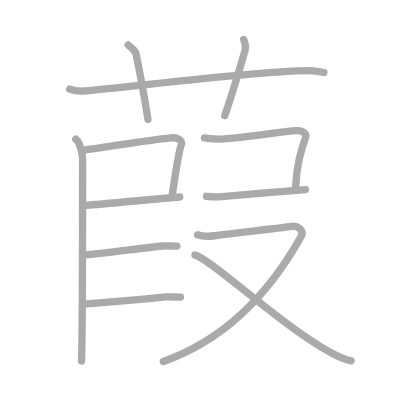
t = 0.00 s
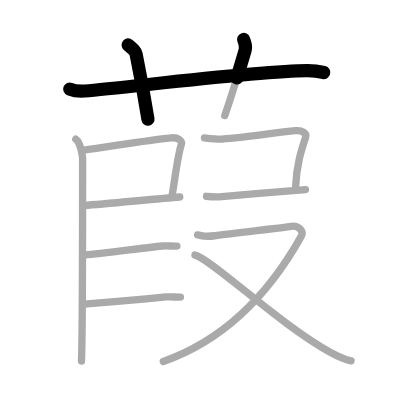
t = 2.50 s
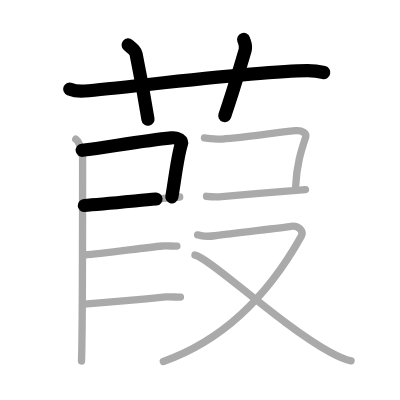
t = 4.75 s
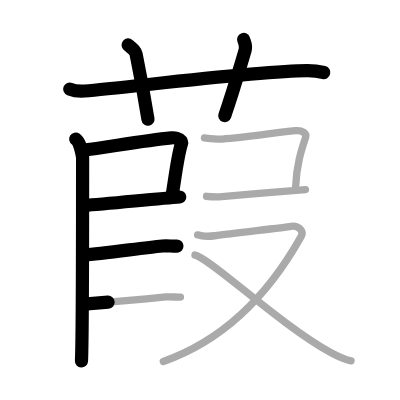
t = 7.25 s
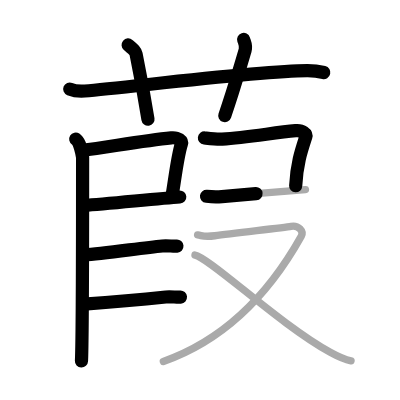
t = 9.50 s
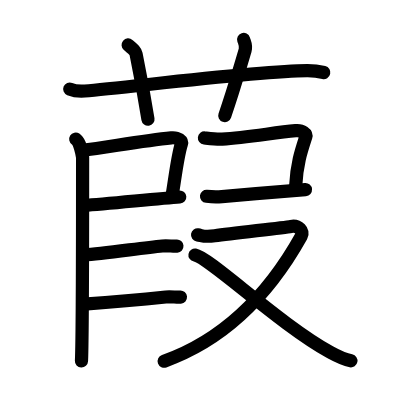
t = 12.00 s

The animated SVG that drew these frames (rendered in a browser with its animation timeline set to each time). Animation: 12 SMIL elements (animate=12); one cycle of 12.00 s.

<?xml version="1.0" standalone="no"?>
<!DOCTYPE svg PUBLIC "-//W3C//DTD SVG 1.1//EN"   "http://www.w3.org/Graphics/SVG/1.1/DTD/svg11.dtd">
<svg width="400px" height="400px"  version="1.1" xmlns="http://www.w3.org/2000/svg">
  <defs>
    <marker id="Triangle" viewBox="0 0 10 10" refX="0" refY="5" markerUnits="strokeWidth" markerWidth="3" style="stroke-opacity:0%;fill:#aaaaaa;" markerHeight="2" orient="auto">
      <path d="M 0 0 L 10 5 L 0 10 z" />
    </marker>
    
    <marker id="Arrow" viewBox="0 0 10 10" refX="5" refY="5" markerUnits="strokeWidth" markerWidth="1.8" style="stroke-opacity:0%;fill:#770000;" markerHeight="2" orient="auto">
      <path d="M 0 4 L 6 4 L 4 1 L 10 5 L 4 9 L 6 6 L 0 6 z" />
        <circle cx="5" cy="5" r="5" />
      </marker>
    
    <marker id="TriangleRed" viewBox="0 0 10 10" refX="0" refY="5" markerUnits="strokeWidth" markerWidth="3" style="stroke-opacity:0%;fill:#CC0000;" markerHeight="2" orient="auto">
      <path d="M 0 0 L 10 5 L 0 10 z" />
    </marker>
    
    <marker id="ArrowRed" viewBox="0 0 10 10" refX="5" refY="5" markerUnits="strokeWidth" markerWidth="1.8" style="stroke-opacity:0%;fill:#CC0000;" markerHeight="2" orient="auto">
      <path d="M 0 4 L 6 4 L 4 1 L 10 5 L 4 9 L 6 6 L 0 6 z" />
        <circle cx="5" cy="5" r="5" />
      </marker>
    
  </defs>
  
  <path style="fill:#ffffff; fill-opacity:100%; fill-rule:evenodd; stroke-width:0;" d="M 0 0 L 400px 0 L 400px 400px L 0 400px L 0 0" />

  <g transform="scale(3.6697247706422 3.6697247706422)">
<path style="fill:none; fill-opacity:0%; fill-rule:evenodd; stroke:#aaaaaa; stroke-opacity:100%; stroke-width: 1.5pt; stroke-linejoin:round; stroke-linecap:round;" d="M19 24.27c1.29 0.53 2.8 0.63 4.1 0.53C35 23.83 70 19.33 83.72 19.26c2.16-0.01 3.45 0.25 4.53 0.51"></path>
<path style="fill:none; fill-opacity:0%; fill-rule:evenodd; stroke:#aaaaaa; stroke-opacity:100%; stroke-width: 1.5pt; stroke-linejoin:round; stroke-linecap:round;" d="M34.92 12.25c1.51 1.29 2 1.68 2.16 2.48c1.51 7.42 2.81 15.07 3.24 17.77"></path>
<path style="fill:none; fill-opacity:0%; fill-rule:evenodd; stroke:#aaaaaa; stroke-opacity:100%; stroke-width: 1.5pt; stroke-linejoin:round; stroke-linecap:round;" d="M66.39 10.75c0.33 1.01 0.77 1.76 0.4 2.99c-2.17 7.27-3.16 10.91-5.54 17.76"></path>
<path style="fill:none; fill-opacity:0%; fill-rule:evenodd; stroke:#aaaaaa; stroke-opacity:100%; stroke-width: 1.5pt; stroke-linejoin:round; stroke-linecap:round;" d="M22.4 40.95c7.24-0.92 16.7-2.64 24.26-3.39c1.9-0.18 3.04 0.85 2.77 1.7c-1.13 3.5-1.89 10.6-2.62 14.49"></path>
<path style="fill:none; fill-opacity:0%; fill-rule:evenodd; stroke:#aaaaaa; stroke-opacity:100%; stroke-width: 1.5pt; stroke-linejoin:round; stroke-linecap:round;" d="M22.97 55.99c6.11-0.45 20.39-1.89 26.01-2.31"></path>
<path style="fill:none; fill-opacity:0%; fill-rule:evenodd; stroke:#aaaaaa; stroke-opacity:100%; stroke-width: 1.5pt; stroke-linejoin:round; stroke-linecap:round;" d="M20.64 37.91c1.1 0.7 1.72 3.91 1.87 5c0 13.16 0 48.88-0.31 55.47"></path>
<path style="fill:none; fill-opacity:0%; fill-rule:evenodd; stroke:#aaaaaa; stroke-opacity:100%; stroke-width: 1.5pt; stroke-linejoin:round; stroke-linecap:round;" d="M22.97 69.48c4.87-0.36 15.42-1.85 21.25-2.45c1.49-0.15 2.85 0.13 3.99 0.04"></path>
<path style="fill:none; fill-opacity:0%; fill-rule:evenodd; stroke:#aaaaaa; stroke-opacity:100%; stroke-width: 1.5pt; stroke-linejoin:round; stroke-linecap:round;" d="M22.93 82.87c4.87-0.36 16.42-1.35 22.25-1.95c1.49-0.15 2.85 0.13 3.99 0.04"></path>
<path style="fill:none; fill-opacity:0%; fill-rule:evenodd; stroke:#aaaaaa; stroke-opacity:100%; stroke-width: 1.5pt; stroke-linejoin:round; stroke-linecap:round;" d="M55.71 37.59c1.42 0.16 3.44 0.42 4.84 0.32c6.73-0.46 13.75-1.68 20-2.3c1.9-0.18 3.04 0.85 2.77 1.7c-1.13 3.5-2.45 7.18-2.75 13.42"></path>
<path style="fill:none; fill-opacity:0%; fill-rule:evenodd; stroke:#aaaaaa; stroke-opacity:100%; stroke-width: 1.5pt; stroke-linejoin:round; stroke-linecap:round;" d="M56.28 53.49c1.62 0.17 2.58 0.21 4.19 0.07c7.05-0.61 18.2-1.54 22.77-1.89"></path>
<path style="fill:none; fill-opacity:0%; fill-rule:evenodd; stroke:#aaaaaa; stroke-opacity:100%; stroke-width: 1.5pt; stroke-linejoin:round; stroke-linecap:round;" d="M53.84 64c1.49 0.24 1.69 0.65 4.67 0.24c5.37-0.74 18.74-2.19 20.8-2.55c2.05-0.36 3.54 1.33 2.8 2.66C73.32 80.09 61.32 92.57 44.51 98.5"></path>
<path style="fill:none; fill-opacity:0%; fill-rule:evenodd; stroke:#aaaaaa; stroke-opacity:100%; stroke-width: 1.5pt; stroke-linejoin:round; stroke-linecap:round;" d="M53.13 69.5c3.94 0.68 23.16 18.99 36.86 26.49c2.13 1.17 3.69 1.95 5.67 2.34"></path>

<path style="fill:none; fill-opacity:0%; fill-rule:evenodd; stroke:#000000; stroke-opacity:100%; stroke-width: 2.7pt; stroke-linejoin:round; stroke-linecap:round;" d="M19 24.27c1.29 0.53 2.8 0.63 4.1 0.53C35 23.83 70 19.33 83.72 19.26c2.16-0.01 3.45 0.25 4.53 0.51" pathLength="100" stroke-dashoffset="100" stroke-dasharray="100 105"><animate id="dashAnim1" attributeName="stroke-dashoffset" from="100" to="0" dur="1s" calcMode="linear" fill="freeze"/></path>
<path style="fill:none; fill-opacity:0%; fill-rule:evenodd; stroke:#000000; stroke-opacity:100%; stroke-width: 2.7pt; stroke-linejoin:round; stroke-linecap:round;" d="M34.92 12.25c1.51 1.29 2 1.68 2.16 2.48c1.51 7.42 2.81 15.07 3.24 17.77" pathLength="100" stroke-dashoffset="100" stroke-dasharray="100 105"><animate id="dashAnim2" attributeName="stroke-dashoffset" from="100" to="0" dur="1s" calcMode="linear" begin="dashAnim1.end" fill="freeze"/></path>
<path style="fill:none; fill-opacity:0%; fill-rule:evenodd; stroke:#000000; stroke-opacity:100%; stroke-width: 2.7pt; stroke-linejoin:round; stroke-linecap:round;" d="M66.39 10.75c0.33 1.01 0.77 1.76 0.4 2.99c-2.17 7.27-3.16 10.91-5.54 17.76" pathLength="100" stroke-dashoffset="100" stroke-dasharray="100 105"><animate id="dashAnim3" attributeName="stroke-dashoffset" from="100" to="0" dur="1s" calcMode="linear" begin="dashAnim2.end" fill="freeze"/></path>
<path style="fill:none; fill-opacity:0%; fill-rule:evenodd; stroke:#000000; stroke-opacity:100%; stroke-width: 2.7pt; stroke-linejoin:round; stroke-linecap:round;" d="M22.4 40.95c7.24-0.92 16.7-2.64 24.26-3.39c1.9-0.18 3.04 0.85 2.77 1.7c-1.13 3.5-1.89 10.6-2.62 14.49" pathLength="100" stroke-dashoffset="100" stroke-dasharray="100 105"><animate id="dashAnim4" attributeName="stroke-dashoffset" from="100" to="0" dur="1s" calcMode="linear" begin="dashAnim3.end" fill="freeze"/></path>
<path style="fill:none; fill-opacity:0%; fill-rule:evenodd; stroke:#000000; stroke-opacity:100%; stroke-width: 2.7pt; stroke-linejoin:round; stroke-linecap:round;" d="M22.97 55.99c6.11-0.45 20.39-1.89 26.01-2.31" pathLength="100" stroke-dashoffset="100" stroke-dasharray="100 105"><animate id="dashAnim5" attributeName="stroke-dashoffset" from="100" to="0" dur="1s" calcMode="linear" begin="dashAnim4.end" fill="freeze"/></path>
<path style="fill:none; fill-opacity:0%; fill-rule:evenodd; stroke:#000000; stroke-opacity:100%; stroke-width: 2.7pt; stroke-linejoin:round; stroke-linecap:round;" d="M20.64 37.91c1.1 0.7 1.72 3.91 1.87 5c0 13.16 0 48.88-0.31 55.47" pathLength="100" stroke-dashoffset="100" stroke-dasharray="100 105"><animate id="dashAnim6" attributeName="stroke-dashoffset" from="100" to="0" dur="1s" calcMode="linear" begin="dashAnim5.end" fill="freeze"/></path>
<path style="fill:none; fill-opacity:0%; fill-rule:evenodd; stroke:#000000; stroke-opacity:100%; stroke-width: 2.7pt; stroke-linejoin:round; stroke-linecap:round;" d="M22.97 69.48c4.87-0.36 15.42-1.85 21.25-2.45c1.49-0.15 2.85 0.13 3.99 0.04" pathLength="100" stroke-dashoffset="100" stroke-dasharray="100 105"><animate id="dashAnim7" attributeName="stroke-dashoffset" from="100" to="0" dur="1s" calcMode="linear" begin="dashAnim6.end" fill="freeze"/></path>
<path style="fill:none; fill-opacity:0%; fill-rule:evenodd; stroke:#000000; stroke-opacity:100%; stroke-width: 2.7pt; stroke-linejoin:round; stroke-linecap:round;" d="M22.93 82.87c4.87-0.36 16.42-1.35 22.25-1.95c1.49-0.15 2.85 0.13 3.99 0.04" pathLength="100" stroke-dashoffset="100" stroke-dasharray="100 105"><animate id="dashAnim8" attributeName="stroke-dashoffset" from="100" to="0" dur="1s" calcMode="linear" begin="dashAnim7.end" fill="freeze"/></path>
<path style="fill:none; fill-opacity:0%; fill-rule:evenodd; stroke:#000000; stroke-opacity:100%; stroke-width: 2.7pt; stroke-linejoin:round; stroke-linecap:round;" d="M55.71 37.59c1.42 0.16 3.44 0.42 4.84 0.32c6.73-0.46 13.75-1.68 20-2.3c1.9-0.18 3.04 0.85 2.77 1.7c-1.13 3.5-2.45 7.18-2.75 13.42" pathLength="100" stroke-dashoffset="100" stroke-dasharray="100 105"><animate id="dashAnim9" attributeName="stroke-dashoffset" from="100" to="0" dur="1s" calcMode="linear" begin="dashAnim8.end" fill="freeze"/></path>
<path style="fill:none; fill-opacity:0%; fill-rule:evenodd; stroke:#000000; stroke-opacity:100%; stroke-width: 2.7pt; stroke-linejoin:round; stroke-linecap:round;" d="M56.28 53.49c1.62 0.17 2.58 0.21 4.19 0.07c7.05-0.61 18.2-1.54 22.77-1.89" pathLength="100" stroke-dashoffset="100" stroke-dasharray="100 105"><animate id="dashAnim10" attributeName="stroke-dashoffset" from="100" to="0" dur="1s" calcMode="linear" begin="dashAnim9.end" fill="freeze"/></path>
<path style="fill:none; fill-opacity:0%; fill-rule:evenodd; stroke:#000000; stroke-opacity:100%; stroke-width: 2.7pt; stroke-linejoin:round; stroke-linecap:round;" d="M53.84 64c1.49 0.24 1.69 0.65 4.67 0.24c5.37-0.74 18.74-2.19 20.8-2.55c2.05-0.36 3.54 1.33 2.8 2.66C73.32 80.09 61.32 92.57 44.51 98.5" pathLength="100" stroke-dashoffset="100" stroke-dasharray="100 105"><animate id="dashAnim11" attributeName="stroke-dashoffset" from="100" to="0" dur="1s" calcMode="linear" begin="dashAnim10.end" fill="freeze"/></path>
<path style="fill:none; fill-opacity:0%; fill-rule:evenodd; stroke:#000000; stroke-opacity:100%; stroke-width: 2.7pt; stroke-linejoin:round; stroke-linecap:round;" d="M53.13 69.5c3.94 0.68 23.16 18.99 36.86 26.49c2.13 1.17 3.69 1.95 5.67 2.34" pathLength="100" stroke-dashoffset="100" stroke-dasharray="100 105"><animate id="dashAnim12" attributeName="stroke-dashoffset" from="100" to="0" dur="1s" calcMode="linear" begin="dashAnim11.end" fill="freeze"/></path>

</g>

</svg>  
          
